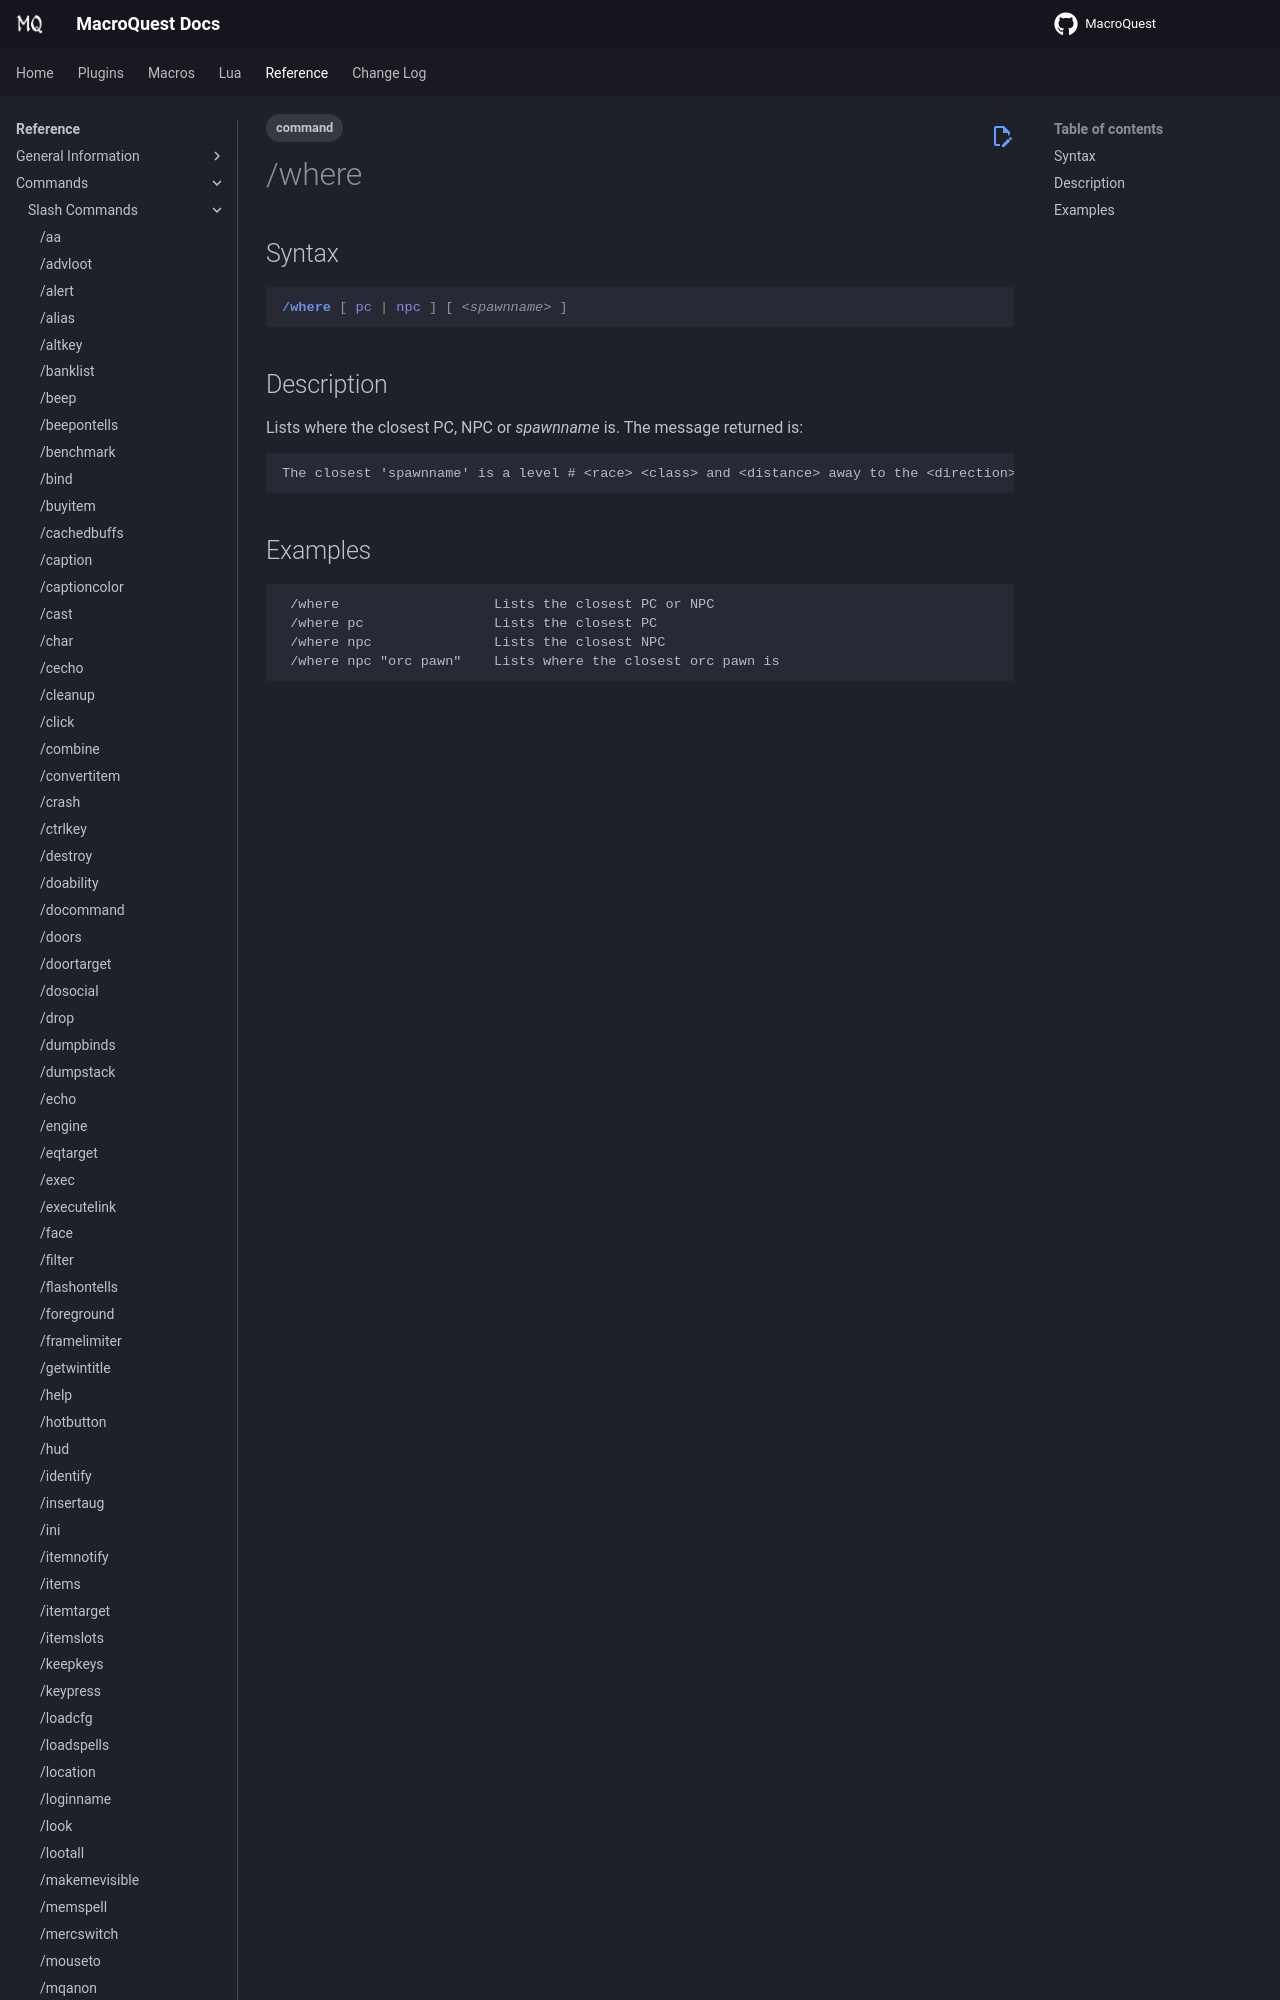

repository: macroquest/docs · page: reference/commands/where/index.html · generator: jekyll

---
tags:
    - command
---
# /where

## Syntax
<!--cmd-syntax-start-->
```eqcommand
/where [ pc | npc ] [ <spawnname> ]
```
<!--cmd-syntax-end-->

## Description
<!--cmd-desc-start-->
Lists where the closest PC, NPC or _spawnname_ is. The message returned is:
